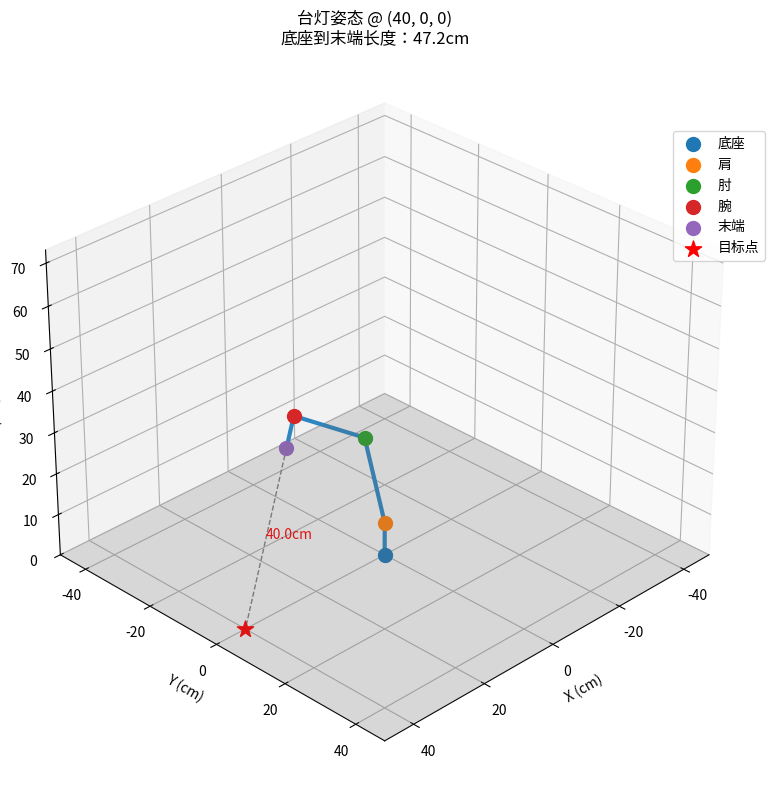
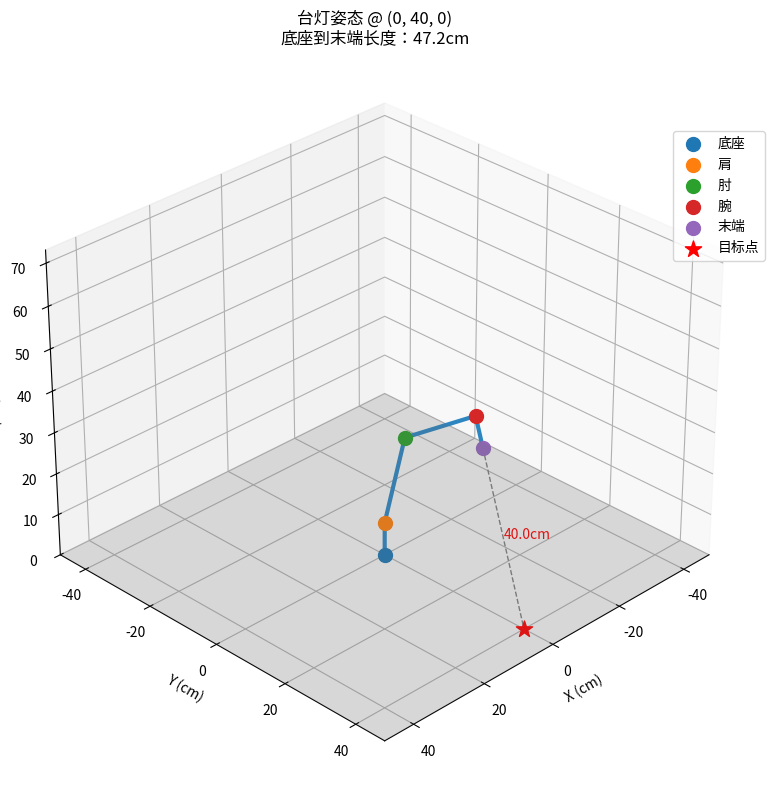
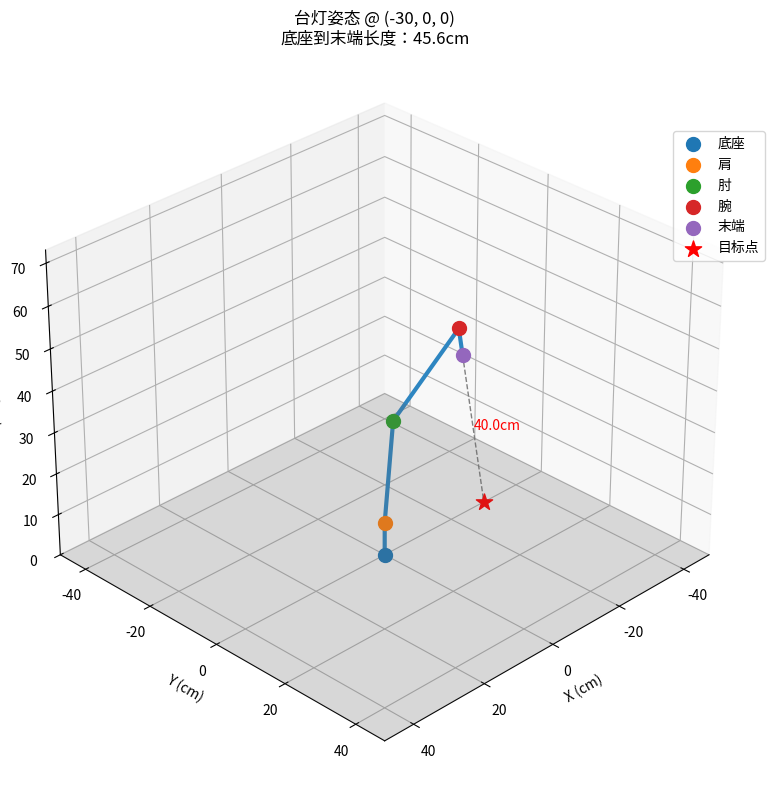
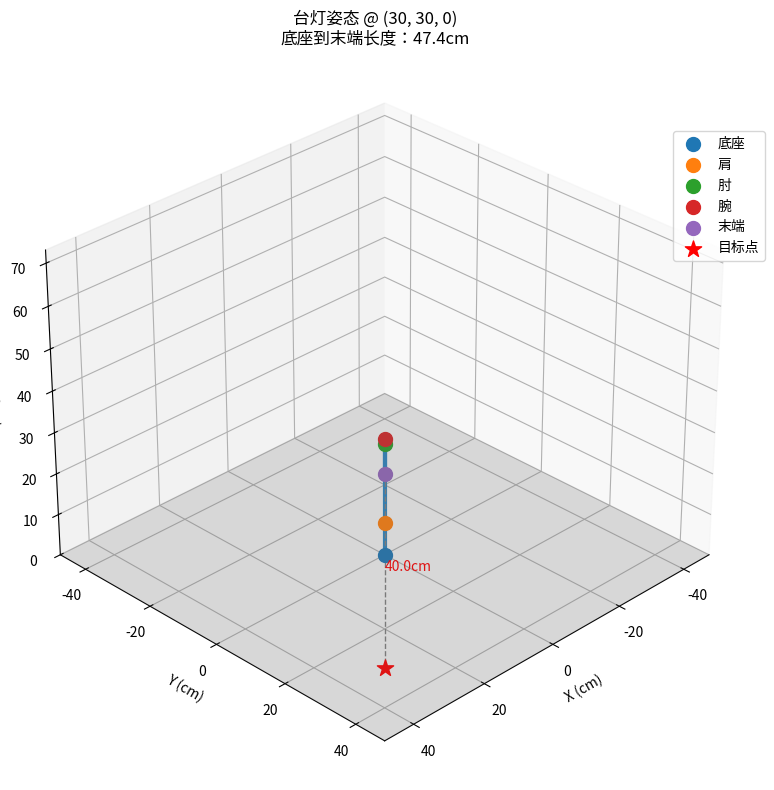
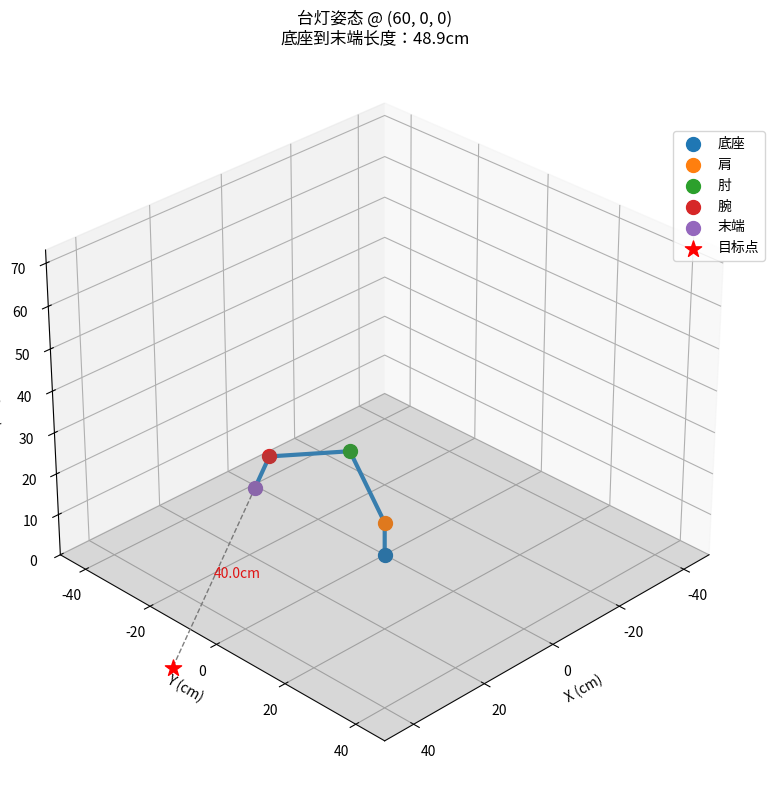
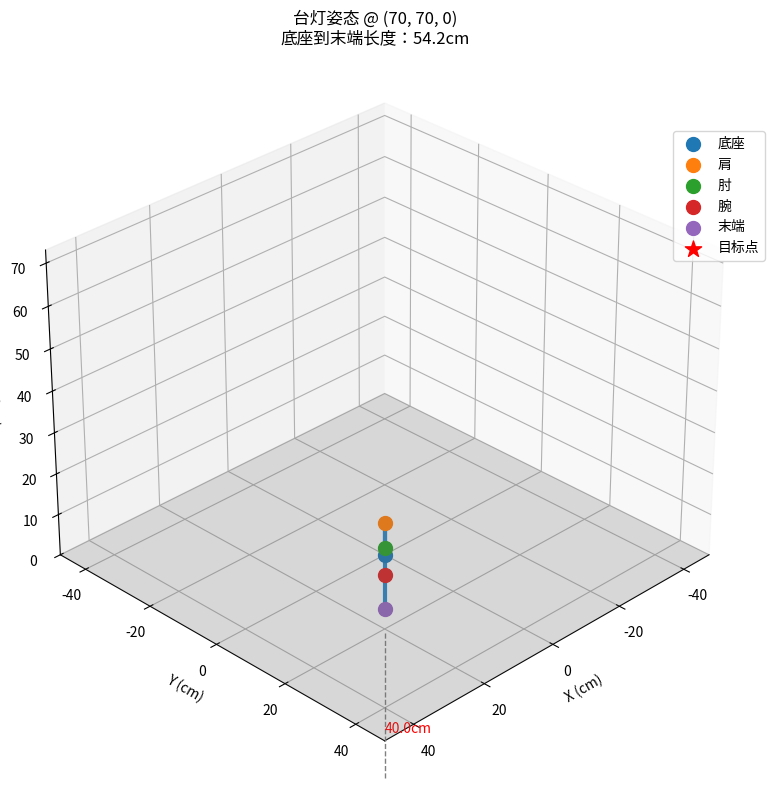
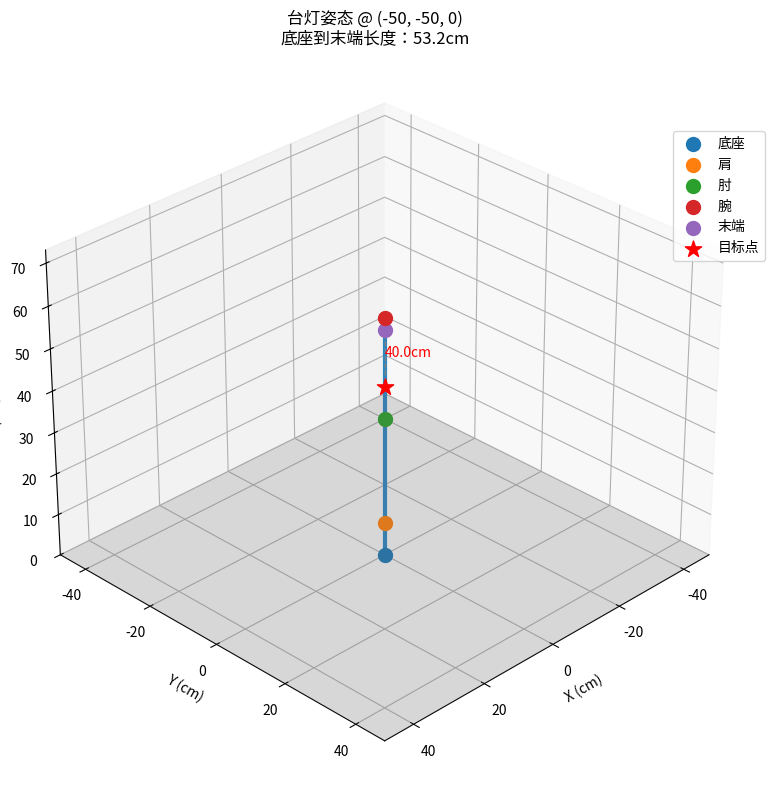
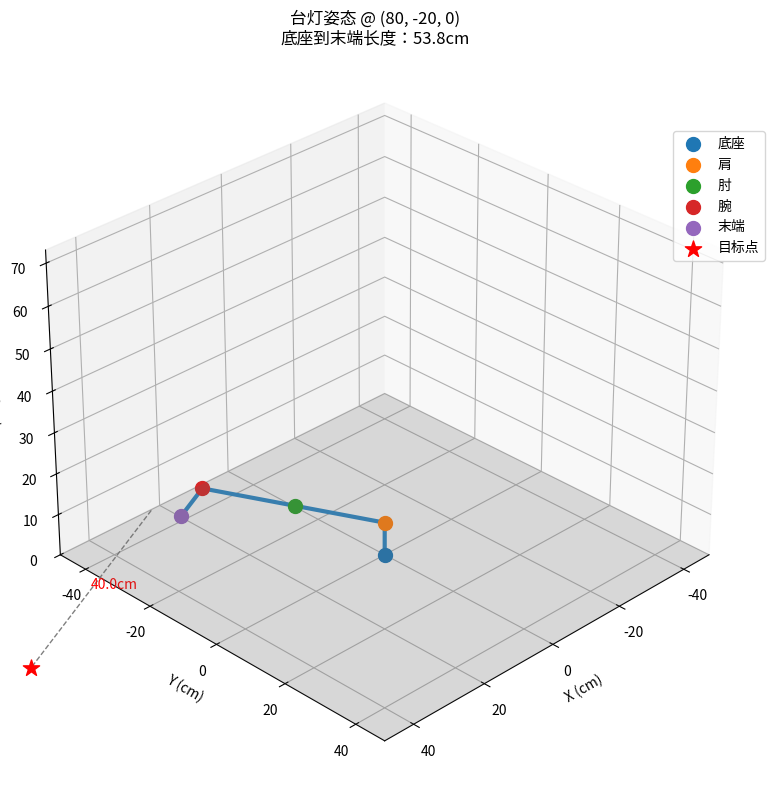
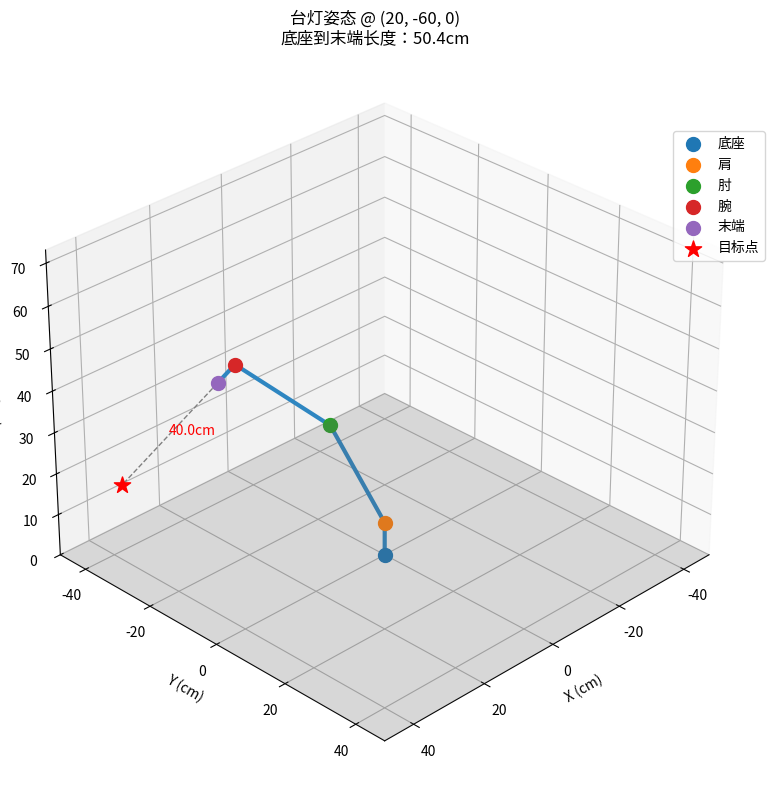
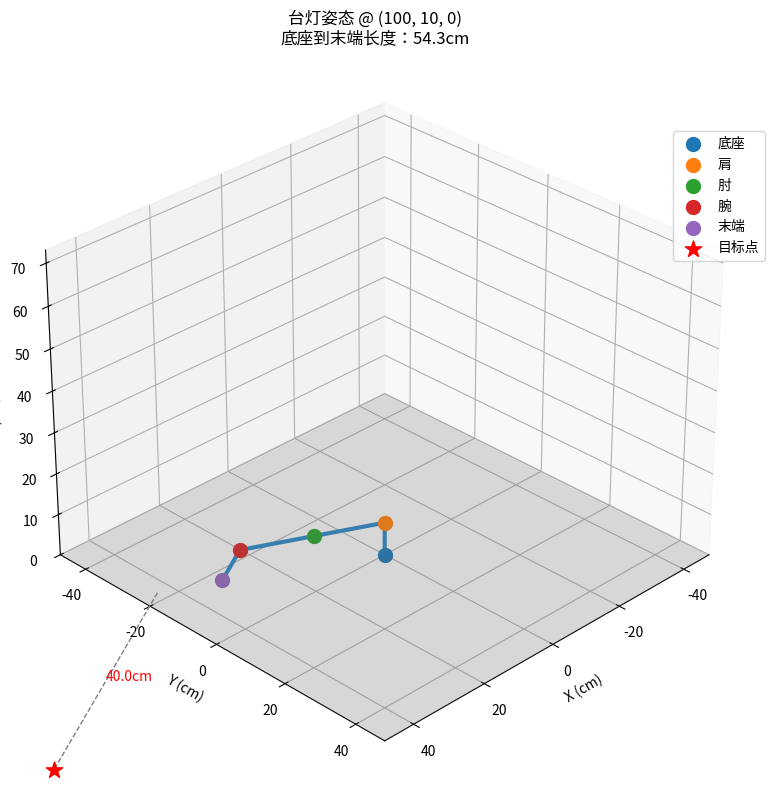

Here is the Python script that generated these plots, in order:
import numpy as np
import matplotlib.pyplot as plt
from mpl_toolkits.mplot3d import Axes3D

# 机械臂参数
L1 = 8    # 底座高度
L2 = 24   # 肩部到肘部长度
L3 = 24   # 肘部到腕部长度
L4 = 7    # 腕部到末端执行器长度

# 关节角度范围 - 已移除限制，允许全范围运动以确保可达性
# 在实际应用中，可以根据硬件限制重新添加角度约束

def calculate_ik(target_pos, distance=40, height_offset=25):
    """
    计算四轴机械臂的逆运动学，使台灯以俯视角度朝向目标点。
    
    参数:
    target_pos -- 目标位置的元组 (x, y, z)
    distance -- 末端执行器与目标之间的期望距离（厘米）
    height_offset -- 末端执行器相对于目标点的高度偏移（厘米）
    
    返回:
    base_angle, shoulder_angle, elbow_angle, wrist_angle -- 关节角度（弧度）
    end_effector_pos -- 应用计算的角度后末端执行器的位置
    """
    x_target, y_target, z_target = target_pos
    
    # 计算一个更好的末端执行器位置，使其从上方照射目标
    # 首先获取目标点的平面距离和方向
    target_xy_distance = np.sqrt(x_target**2 + y_target**2)
    target_xy_dir = np.array([x_target, y_target]) / (target_xy_distance if target_xy_distance > 0 else 1.0)
    
    # 根据目标位置决定高度和水平偏移
    # 距离越远，高度偏移越小，以保持合理俯视角度
    adjusted_height = min(height_offset, target_xy_distance * 0.5 + 15)
    
    # 决定水平压缩因子 - 使末端执行器向基座方向偏移
    # 目标越远，偏移越大，以避免机械臂过度伸展
    horizontal_compress = min(0.3, target_xy_distance / 200)
    
    # 计算末端执行器的位置
    x_ee = x_target * (1 - horizontal_compress)
    y_ee = y_target * (1 - horizontal_compress)
    z_ee = z_target + adjusted_height
    
    end_effector_pos = np.array([x_ee, y_ee, z_ee])
    
    # 确保末端执行器距离目标点的距离接近所需的distance
    target_vec = np.array([x_target, y_target, z_target])
    actual_distance = np.linalg.norm(end_effector_pos - target_vec)
    
    # 通过缩放调整到期望距离
    if actual_distance > 0:
        scale_factor = distance / actual_distance
        direction = (end_effector_pos - target_vec) / actual_distance
        end_effector_pos = target_vec + direction * distance
    
    x_ee, y_ee, z_ee = end_effector_pos
    
    # 计算底座角度（绕z轴旋转）
    base_angle = np.arctan2(y_ee, x_ee)
    
    # 底座角度已无限制，可以完全旋转
    
    # 计算XY平面中从底座到末端执行器的距离
    r_xy = np.sqrt(x_ee**2 + y_ee**2)
    
    # 目标的方向向量（从末端执行器指向目标）
    direction_to_target = target_vec - end_effector_pos
    direction_to_target = direction_to_target / np.linalg.norm(direction_to_target)
    
    # 计算腕部位置，使末端执行器指向目标
    wrist_pos = end_effector_pos - L4 * direction_to_target
    x_wrist, y_wrist, z_wrist = wrist_pos
    r_wrist = np.sqrt(x_wrist**2 + y_wrist**2)
    
    # 现在解决二连杆平面机构（肩部到腕部）
    # 肩部在 (0, 0, L1)，我们需要到达 (r_wrist, z_wrist)
    
    # 转换为2D问题
    r = r_wrist
    z = z_wrist - L1
    
    # 从肩部到腕部的距离
    d = np.sqrt(r**2 + z**2)
    
    # 检查点是否可达 - 如果不可达则尝试调整末端执行器位置
    if d > L2 + L3:
        # 点太远，尝试将腕部点向肩部移动
        direction_to_shoulder = np.array([-r, -z])
        direction_to_shoulder = direction_to_shoulder / np.linalg.norm(direction_to_shoulder)
        
        # 计算需要移动的距离
        excess = d - (L2 + L3 - 0.1)  # 留一点余量
        
        # 移动腕部点
        r -= direction_to_shoulder[0] * excess
        z -= direction_to_shoulder[1] * excess
        
        # 重新计算距离
        d = np.sqrt(r**2 + z**2)
    
    if d < abs(L2 - L3):
        # 点太近，尝试将腕部点远离肩部
        direction_from_shoulder = np.array([r, z])
        if np.linalg.norm(direction_from_shoulder) > 0:
            direction_from_shoulder = direction_from_shoulder / np.linalg.norm(direction_from_shoulder)
            
            # 计算需要移动的距离
            deficit = (abs(L2 - L3) + 0.1) - d  # 留一点余量
            
            # 移动腕部点
            r += direction_from_shoulder[0] * deficit
            z += direction_from_shoulder[1] * deficit
            
            # 重新计算距离
            d = np.sqrt(r**2 + z**2)
    
    # 使用余弦定理找到肘部角度
    cos_elbow = (L2**2 + L3**2 - d**2) / (2 * L2 * L3)
    elbow_angle = np.arccos(np.clip(cos_elbow, -1.0, 1.0))
    
    # 我们计算的肘部角度是内角，需要转换为机器人的约定
    elbow_angle = np.pi - elbow_angle
    
    # 肘部角度已无限制，但保持在合理范围内
    if elbow_angle > np.pi * 170/180:
        elbow_angle = np.pi * 170/180  # 避免接近完全伸直
    
    # 计算肩部角度
    alpha = np.arctan2(z, r)
    beta = np.arccos(np.clip((L2**2 + d**2 - L3**2) / (2 * L2 * d), -1.0, 1.0))
    shoulder_angle = alpha + beta
    
    # 肩部角度已无限制
    
    # 计算腕部角度以指向目标
    # 我们需要末端执行器指向目标
    # 首先，计算前臂（肘部到腕部）的角度
    forearm_angle = shoulder_angle - elbow_angle
    
    # 计算从腕部到目标的方向
    wrist_to_target = target_vec - wrist_pos
    wrist_to_target = wrist_to_target / np.linalg.norm(wrist_to_target)
    
    # 计算二维平面内的角度（在base_angle定义的平面内）
    # 首先，将向量投影到该平面
    wrist_to_target_2d = np.array([
        np.sqrt(wrist_to_target[0]**2 + wrist_to_target[1]**2),
        wrist_to_target[2]
    ])
    wrist_to_target_2d = wrist_to_target_2d / np.linalg.norm(wrist_to_target_2d)
    
    # 计算角度
    forearm_dir = np.array([np.cos(forearm_angle), np.sin(forearm_angle)])
    wrist_angle = np.arctan2(wrist_to_target_2d[1], wrist_to_target_2d[0]) - np.arctan2(forearm_dir[1], forearm_dir[0])
    
    # 规范化角度到-pi到pi之间
    wrist_angle = (wrist_angle + np.pi) % (2 * np.pi) - np.pi
    
    # 腕部角度已无限制
    
    return base_angle, shoulder_angle, elbow_angle, wrist_angle, end_effector_pos

def forward_kinematics(base_angle, shoulder_angle, elbow_angle, wrist_angle):
    """
    计算四轴机械臂的正向运动学。
    
    参数:
    base_angle, shoulder_angle, elbow_angle, wrist_angle -- 关节角度（弧度）
    
    返回:
    joint_positions -- 每个关节和末端执行器的(x, y, z)位置列表
    """
    # 底座位置
    base_pos = np.array([0, 0, 0])
    
    # 肩部位置
    shoulder_pos = np.array([0, 0, L1])
    
    # 计算肘部位置
    x_elbow = L2 * np.cos(shoulder_angle) * np.cos(base_angle)
    y_elbow = L2 * np.cos(shoulder_angle) * np.sin(base_angle)
    z_elbow = L1 + L2 * np.sin(shoulder_angle)
    elbow_pos = np.array([x_elbow, y_elbow, z_elbow])
    
    # 计算腕部位置
    forearm_angle = shoulder_angle - elbow_angle
    x_wrist = x_elbow + L3 * np.cos(forearm_angle) * np.cos(base_angle)
    y_wrist = y_elbow + L3 * np.cos(forearm_angle) * np.sin(base_angle)
    z_wrist = z_elbow + L3 * np.sin(forearm_angle)
    wrist_pos = np.array([x_wrist, y_wrist, z_wrist])
    
    # 计算末端执行器位置
    end_angle = forearm_angle + wrist_angle
    x_end = x_wrist + L4 * np.cos(end_angle) * np.cos(base_angle)
    y_end = y_wrist + L4 * np.cos(end_angle) * np.sin(base_angle)
    z_end = z_wrist + L4 * np.sin(end_angle)
    end_pos = np.array([x_end, y_end, z_end])
    
    return [base_pos, shoulder_pos, elbow_pos, wrist_pos, end_pos]

def plot_robotic_arm(joint_positions, target_pos=None, end_effector_pos=None, title="机械臂姿态可视化"):
    """
    可视化机械臂的3D姿态
    
    参数:
    joint_positions -- 正运动学计算的关节位置列表（包含末端执行器）
    target_pos -- 目标点坐标 (可选)
    end_effector_pos -- 末端执行器计算位置 (可选)
    """
    # 转换为numpy数组方便处理
    positions = np.array(joint_positions)
    
    # 提取各关节坐标
    base = positions[0]
    shoulder = positions[1]
    elbow = positions[2]
    wrist = positions[3]
    end = positions[4]
    
    # 创建3D图形对象
    fig = plt.figure(figsize=(10, 8))
    ax = fig.add_subplot(111, projection='3d')
    
    # 绘制连杆结构
    ax.plot(positions[:, 0], positions[:, 1], positions[:, 2],
            'o-', markersize=8, linewidth=3, color='#2E86C1')
    
    # 绘制各关节标记
    joint_labels = ['底座', '肩', '肘', '腕', '末端']
    for i, (x, y, z) in enumerate(positions):
        ax.scatter(x, y, z, s=100, label=joint_labels[i])
    
    # 添加目标点显示
    if target_pos is not None:
        ax.scatter(target_pos[0], target_pos[1], target_pos[2],
                   s=150, c='r', marker='*', label='目标点')
    
    # 绘制末端误差连线（如果同时提供计算末端和目标点）
    if target_pos is not None and end_effector_pos is not None:
        ax.plot([end_effector_pos[0], target_pos[0]],
                [end_effector_pos[1], target_pos[1]],
                [end_effector_pos[2], target_pos[2]],
                '--', color='gray', linewidth=1)
        
        # 计算并显示距离
        distance = np.linalg.norm(np.array(end_effector_pos) - np.array(target_pos))
        mid_point = (np.array(end_effector_pos) + np.array(target_pos)) / 2
        ax.text(mid_point[0], mid_point[1], mid_point[2], 
                f'{distance:.1f}cm', color='red', fontsize=10)
    
    # 设置坐标轴参数
    max_range = max(L2, L3) * 2
    ax.set_xlabel('X (cm)')
    ax.set_ylabel('Y (cm)')
    ax.set_zlabel('Z (cm)')
    ax.set_xlim([-max_range, max_range])
    ax.set_ylim([-max_range, max_range])
    ax.set_zlim([0, L1 + L2 + L3 + L4 + 10])
    
    # 添加桌面平面（z=0）
    xx, yy = np.meshgrid(np.linspace(-max_range, max_range, 2), 
                         np.linspace(-max_range, max_range, 2))
    zz = np.zeros(xx.shape)
    ax.plot_surface(xx, yy, zz, alpha=0.2, color='gray')
    
    # 设置观察视角（俯仰角，方位角）
    ax.view_init(elev=30, azim=45)
    
    # 添加图例和标题
    plt.legend(loc='upper left', bbox_to_anchor=(0.9, 0.9))
    plt.title(f"{title}\n底座到末端长度：{np.linalg.norm(end - base):.1f}cm")
    plt.tight_layout()
    plt.show()

def demo_ik_with_visualization(target_pos, height_offset=25):
    """
    演示逆运动学并可视化机械臂。
    
    参数:
    target_pos -- 目标位置的元组 (x, y, z)
    height_offset -- 末端执行器相对于目标点的高度偏移（厘米）
    """
    try:
        # 计算逆运动学
        base_angle, shoulder_angle, elbow_angle, wrist_angle, end_effector_pos = calculate_ik(
            target_pos, height_offset=height_offset
        )
        
        # 计算正向运动学以获取关节位置
        joint_positions = forward_kinematics(base_angle, shoulder_angle, elbow_angle, wrist_angle)
        
        # 显示关节角度信息
        print(f"\n=== 目标位置: ({target_pos[0]}, {target_pos[1]}, {target_pos[2]}) ===")
        print(f"末端执行器位置: ({end_effector_pos[0]:.1f}, {end_effector_pos[1]:.1f}, {end_effector_pos[2]:.1f})")
        print(f"目标到末端执行器距离: {np.linalg.norm(np.array(target_pos) - end_effector_pos):.1f} 厘米")
        print(f"关节角度（度）:")
        print(f"  底座: {np.degrees(base_angle):.1f}°")
        print(f"  肩部: {np.degrees(shoulder_angle):.1f}°")
        print(f"  肘部: {np.degrees(elbow_angle):.1f}°")
        print(f"  腕部: {np.degrees(wrist_angle):.1f}°")
        
        # 可视化机械臂
        title = f"台灯姿态 @ {target_pos}"
        plot_robotic_arm(joint_positions, target_pos=target_pos, 
                        end_effector_pos=end_effector_pos, title=title)
        
    except ValueError as e:
        print(f"错误: {e}")

# 示例用法
if __name__ == "__main__":
    # 测试不同目标位置，所有目标点z=0（桌面高度）
    test_positions = [
        (40, 0, 0),      # 正前方的书本
        (0, 40, 0),      # 右侧的书本
        (-30, 0, 0),     # 左前方的书本
        (30, 30, 0),     # 右前方的书本
        (60, 0, 0),      # 较远的书本
        (70, 70, 0),     # 远角落的书本
        (-50, -50, 0),   # 远左后方的书本
        (80, -20, 0),    # 远右后方的书本
        (20, -60, 0),    # 远左前方的书本
        (100, 10, 0)     # 极远处的书本
    ]
    
    for pos in test_positions:
        try:
            demo_ik_with_visualization(pos, height_offset=25)
        except Exception as e:
            print(f"处理目标 {pos} 时出错: {e}")
